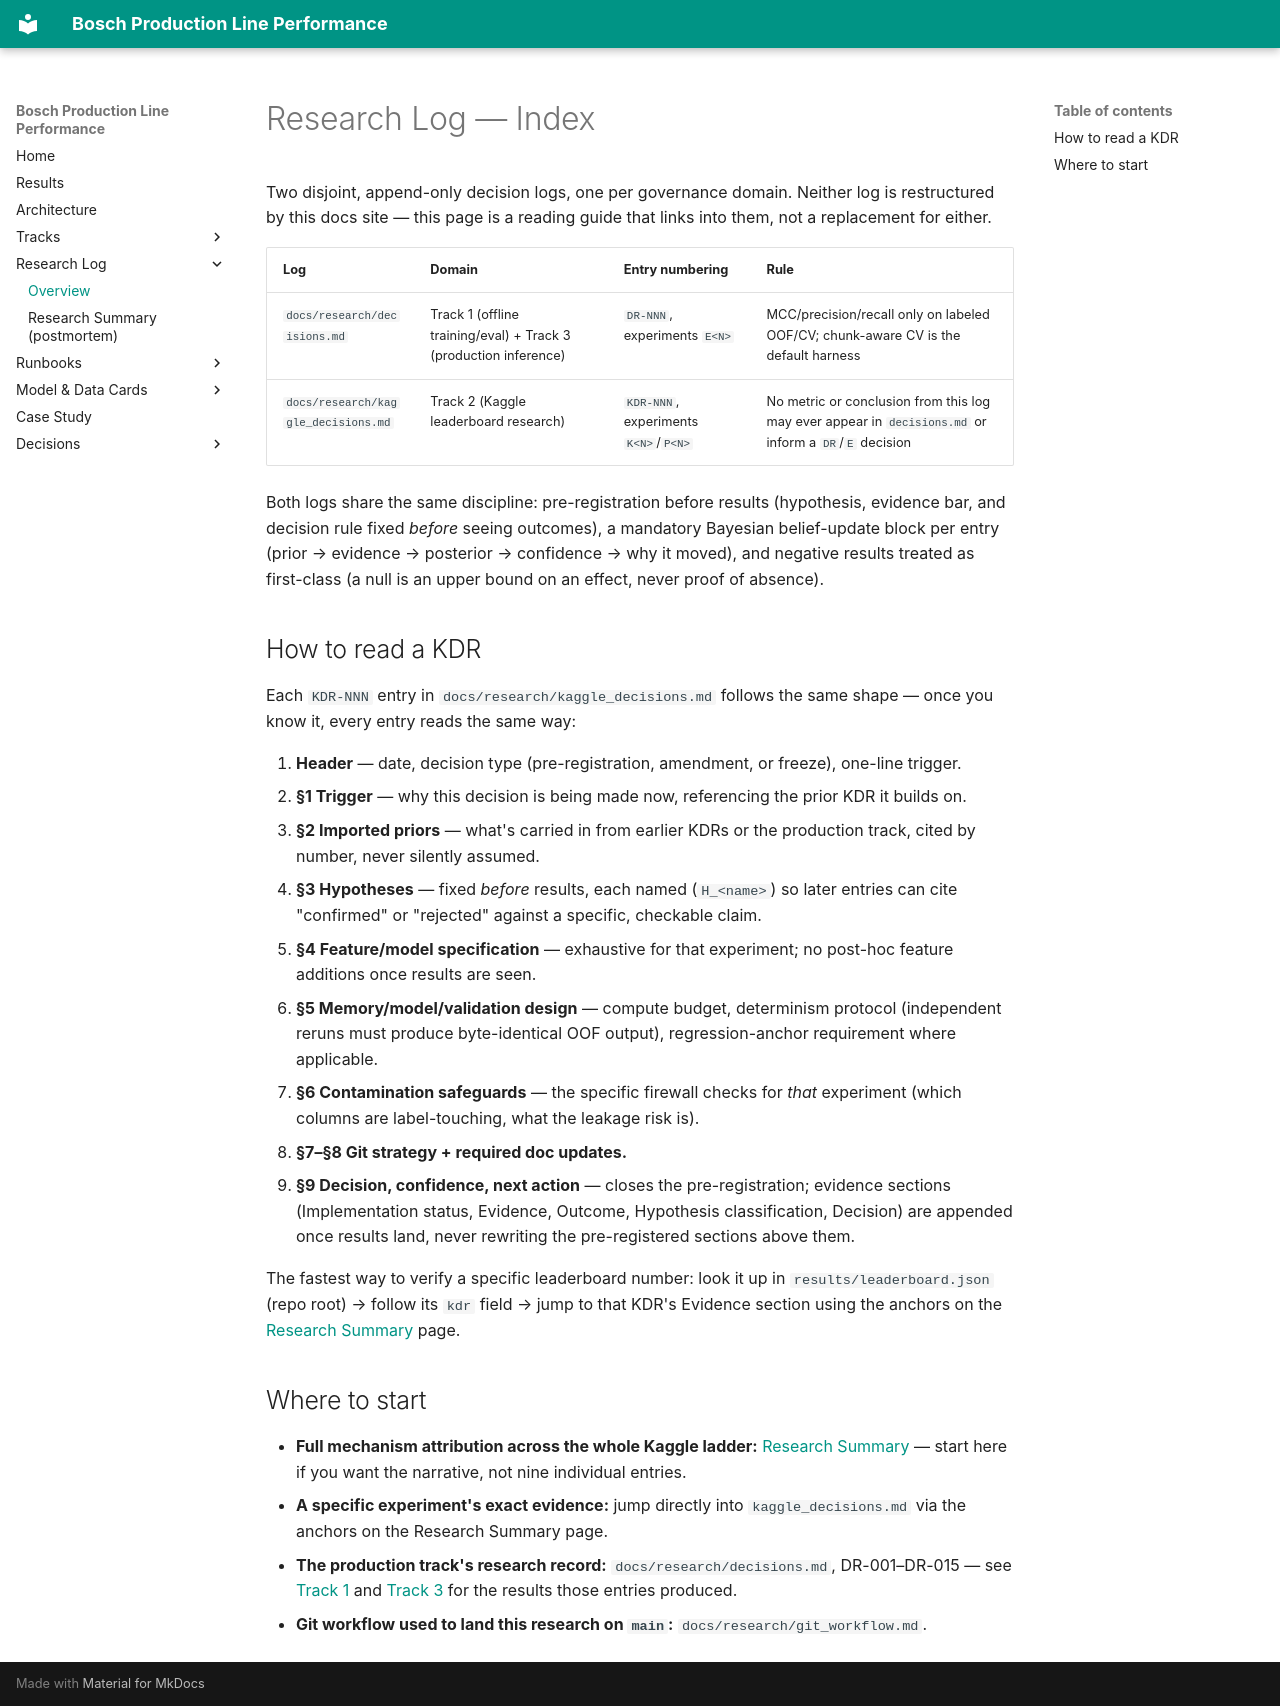

repository: anudeepreddy332/bosch-production-line-performance-prediction · page: research/index.html · generator: mkdocs

# Research Log — Index

Two disjoint, append-only decision logs, one per governance domain. Neither log is restructured by
this docs site — this page is a reading guide that links into them, not a replacement for either.

| Log | Domain | Entry numbering | Rule |
|---|---|---|---|
| `docs/research/decisions.md` | Track 1 (offline training/eval) + Track 3 (production inference) | `DR-NNN`, experiments `E<N>` | MCC/precision/recall only on labeled OOF/CV; chunk-aware CV is the default harness |
| `docs/research/kaggle_decisions.md` | Track 2 (Kaggle leaderboard research) | `KDR-NNN`, experiments `K<N>`/`P<N>` | No metric or conclusion from this log may ever appear in `decisions.md` or inform a `DR`/`E` decision |

Both logs share the same discipline: pre-registration before results (hypothesis, evidence bar,
and decision rule fixed *before* seeing outcomes), a mandatory Bayesian belief-update block per
entry (prior → evidence → posterior → confidence → why it moved), and negative results treated as
first-class (a null is an upper bound on an effect, never proof of absence).

## How to read a KDR

Each `KDR-NNN` entry in `docs/research/kaggle_decisions.md` follows the same shape — once you know
it, every entry reads the same way:

1. **Header** — date, decision type (pre-registration, amendment, or freeze), one-line trigger.
2. **§1 Trigger** — why this decision is being made now, referencing the prior KDR it builds on.
3. **§2 Imported priors** — what's carried in from earlier KDRs or the production track, cited by
   number, never silently assumed.
4. **§3 Hypotheses** — fixed *before* results, each named (`H_<name>`) so later entries can cite
   "confirmed" or "rejected" against a specific, checkable claim.
5. **§4 Feature/model specification** — exhaustive for that experiment; no post-hoc feature
   additions once results are seen.
6. **§5 Memory/model/validation design** — compute budget, determinism protocol (independent reruns
   must produce byte-identical OOF output), regression-anchor requirement where applicable.
7. **§6 Contamination safeguards** — the specific firewall checks for *that* experiment (which
   columns are label-touching, what the leakage risk is).
8. **§7–§8 Git strategy + required doc updates.**
9. **§9 Decision, confidence, next action** — closes the pre-registration; evidence sections
   (Implementation status, Evidence, Outcome, Hypothesis classification, Decision) are appended
   once results land, never rewriting the pre-registered sections above them.

The fastest way to verify a specific leaderboard number: look it up in
`results/leaderboard.json` (repo root) → follow its `kdr` field → jump to that KDR's Evidence
section using the anchors on the [Research Summary](../RESEARCH_SUMMARY.md) page.

## Where to start

- **Full mechanism attribution across the whole Kaggle ladder:** [Research Summary](../RESEARCH_SUMMARY.md)
  — start here if you want the narrative, not nine individual entries.
- **A specific experiment's exact evidence:** jump directly into `kaggle_decisions.md` via the
  anchors on the Research Summary page.
- **The production track's research record:** `docs/research/decisions.md`, DR-001–DR-015 — see
  [Track 1](../track1.md) and [Track 3](../track3.md) for the results those entries produced.
- **Git workflow used to land this research on `main`:** `docs/research/git_workflow.md`.
